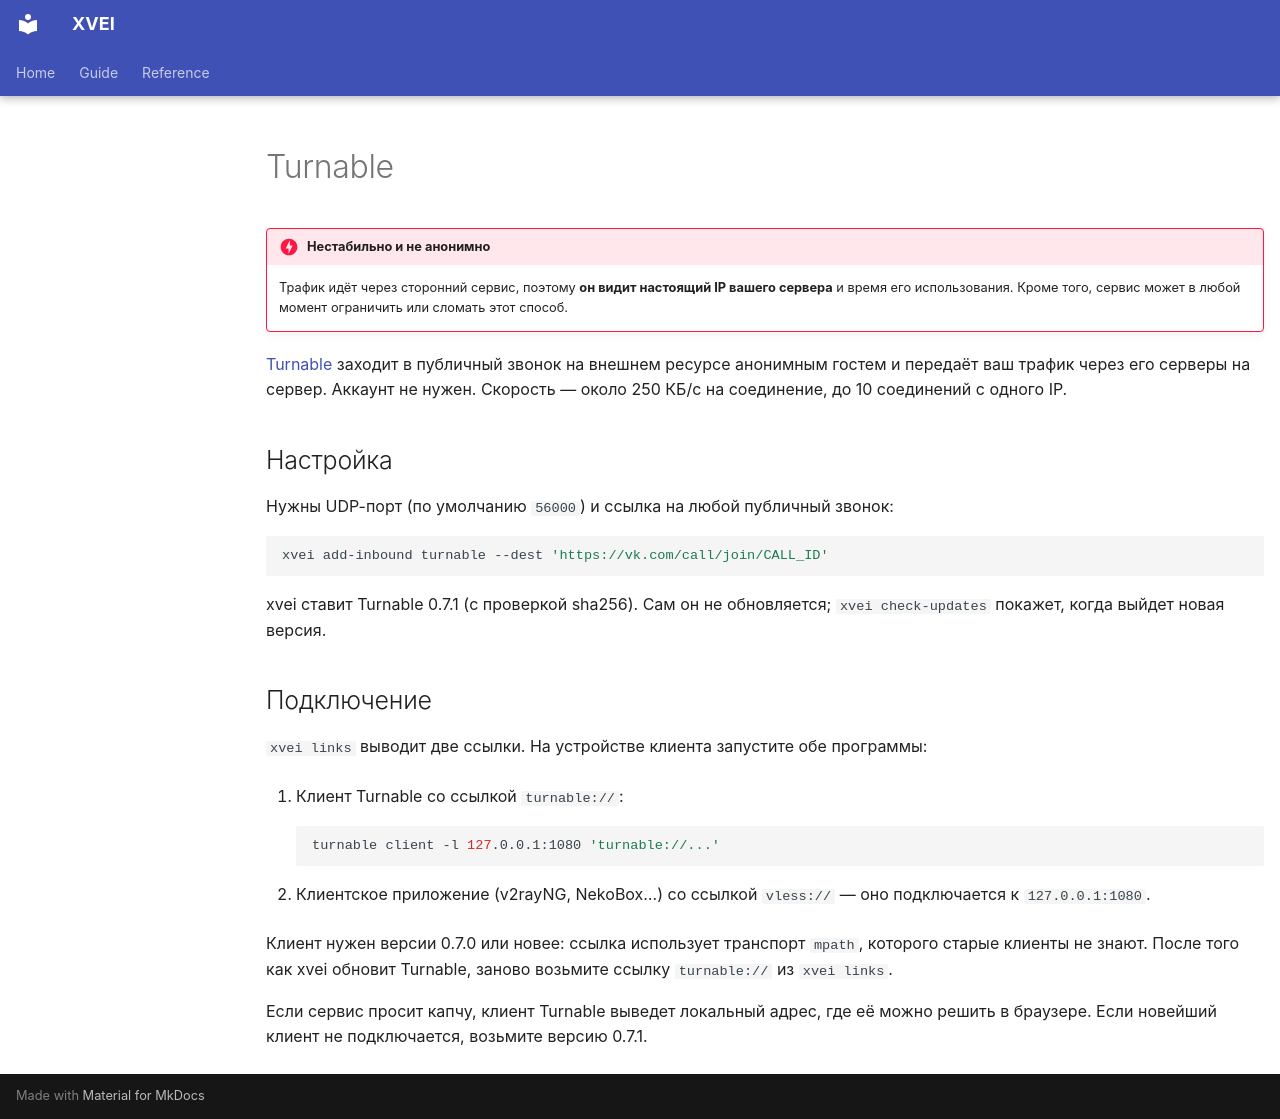

repository: Shark-vil/xray_vless_easy_install_script · page: ru/turnable/index.html · generator: mkdocs

# Turnable

!!! danger "Нестабильно и не анонимно"
    Трафик идёт через сторонний сервис, поэтому **он видит настоящий IP
    вашего сервера** и время его использования. Кроме того, сервис может в
    любой момент ограничить или сломать этот способ.

[Turnable](https://github.com/TheAirBlow/Turnable/releases/latest) заходит в
публичный звонок на внешнем ресурсе анонимным гостем и передаёт ваш трафик
через его серверы на сервер. Аккаунт не нужен. Скорость — около 250 КБ/с на
соединение, до 10 соединений с одного IP.

## Настройка

Нужны UDP-порт (по умолчанию `56000`) и ссылка на любой публичный звонок:

```bash
xvei add-inbound turnable --dest 'https://vk.com/call/join/CALL_ID'
```

xvei ставит Turnable 0.7.1 (с проверкой sha256). Сам он не обновляется;
`xvei check-updates` покажет, когда выйдет новая версия.

## Подключение

`xvei links` выводит две ссылки. На устройстве клиента запустите обе программы:

1. Клиент Turnable со ссылкой `turnable://`:

    ```bash
    turnable client -l 127.0.0.1:1080 'turnable://...'
    ```

2. Клиентское приложение (v2rayNG, NekoBox…) со ссылкой `vless://` — оно
   подключается к `127.0.0.1:1080`.

Клиент нужен версии 0.7.0 или новее: ссылка использует транспорт `mpath`,
которого старые клиенты не знают. После того как xvei обновит Turnable, заново
возьмите ссылку `turnable://` из `xvei links`.

Если сервис просит капчу, клиент Turnable выведет локальный адрес, где её можно
решить в браузере. Если новейший клиент не подключается, возьмите версию 0.7.1.
